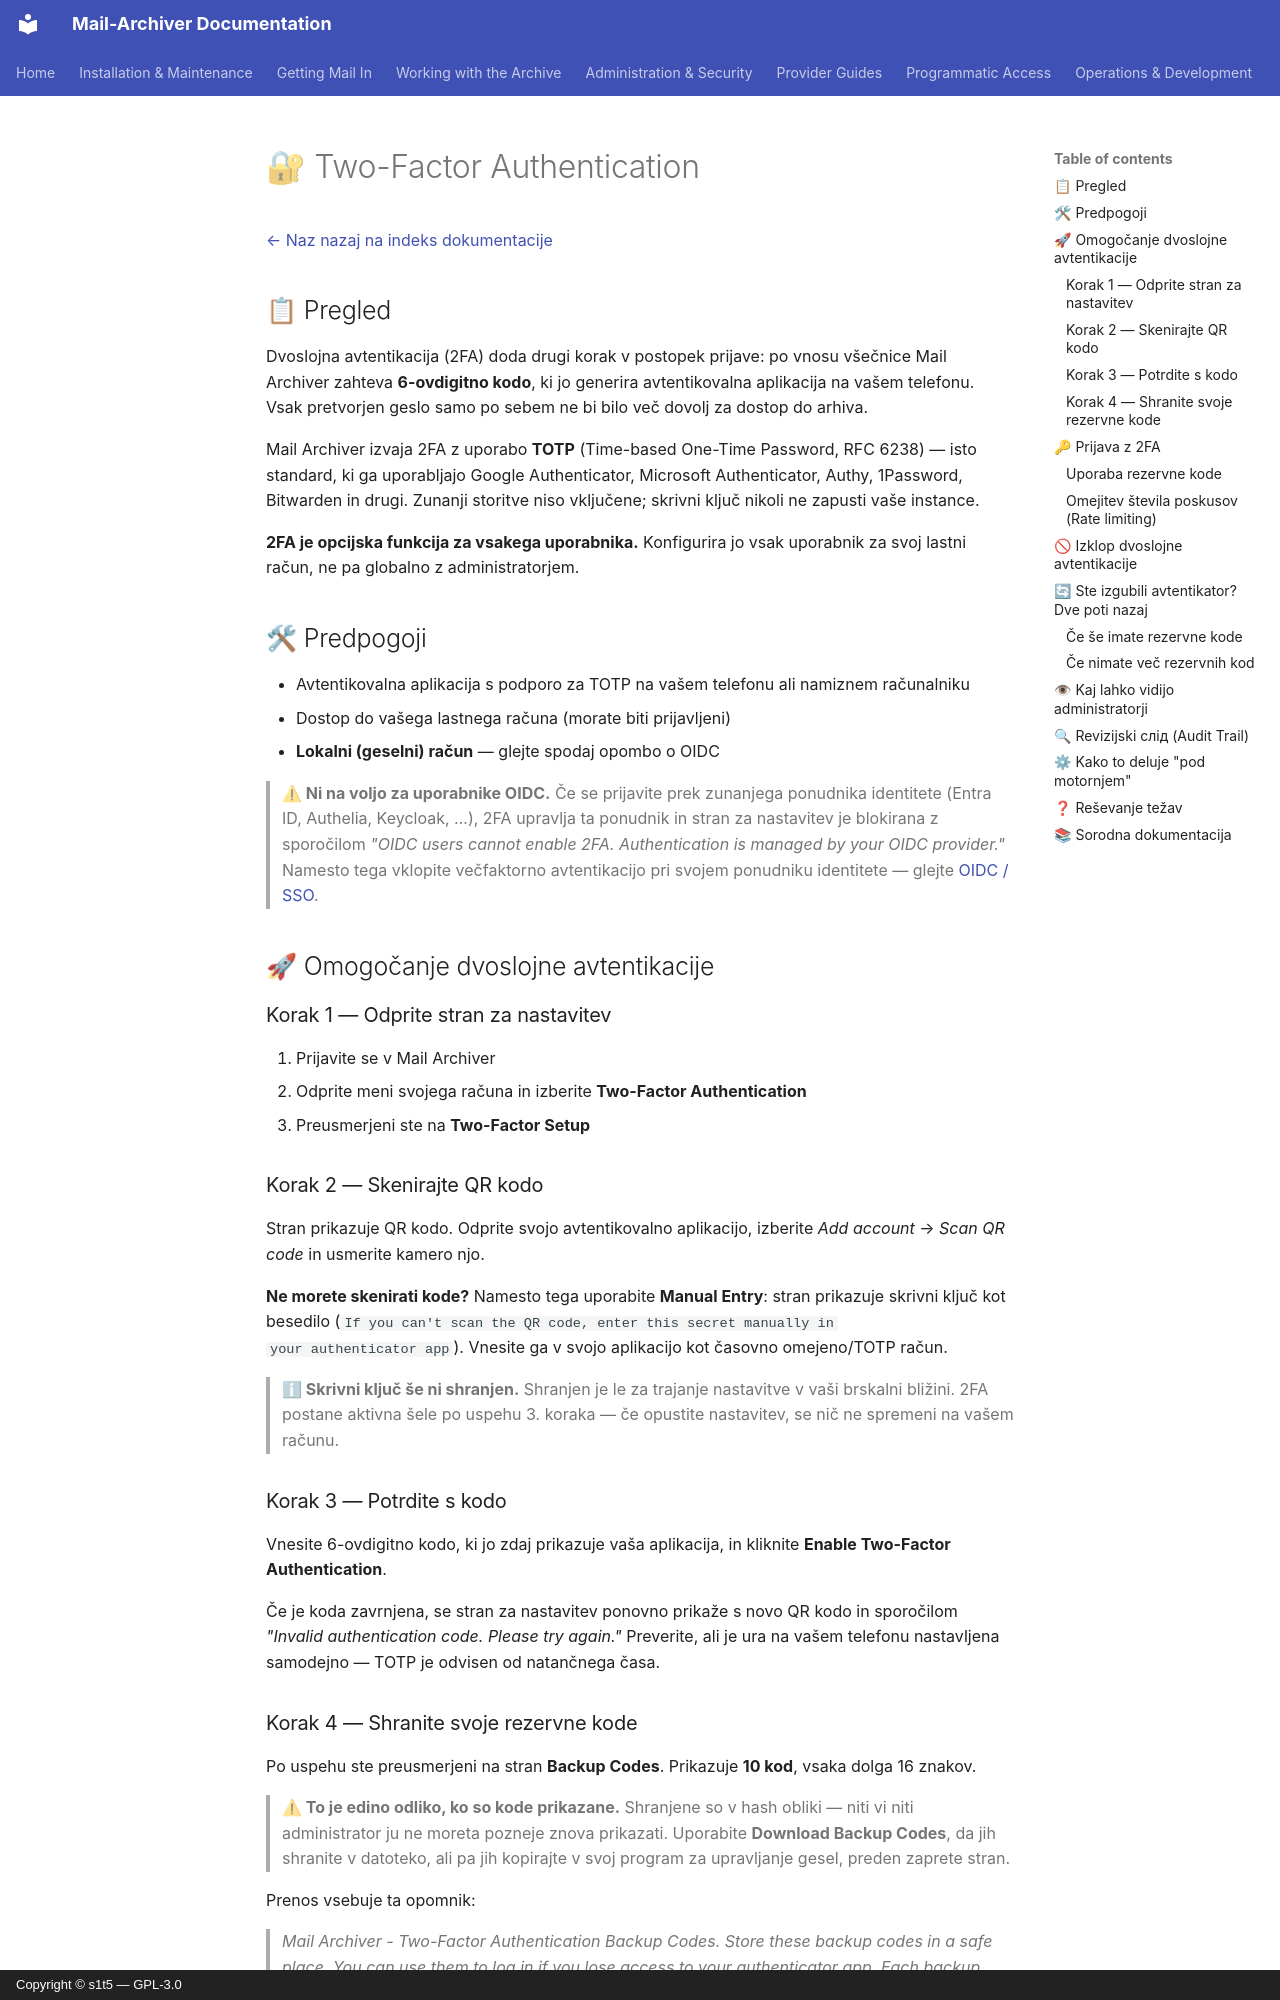

repository: s1t5/mail-archiver · page: TwoFactor.sl/index.html · generator: mkdocs · copyright: Copyright © s1t5 — GPL-3.0

# 🔐 Two-Factor Authentication {#two-factor-authentication}

[← Naz nazaj na indeks dokumentacije](index.md)

## 📋 Pregled {#overview}

Dvoslojna avtentikacija (2FA) doda drugi korak v postopek prijave: po vnosu
všečnice Mail Archiver zahteva **6-ovdigitno kodo**, ki jo generira
avtentikovalna aplikacija na vašem telefonu. Vsak pretvorjen geslo samo po
sebem ne bi bilo več dovolj za dostop do arhiva.

Mail Archiver izvaja 2FA z uporabo **TOTP** (Time-based One-Time Password, RFC
6238) — isto standard, ki ga uporabljajo Google Authenticator, Microsoft
Authenticator, Authy, 1Password, Bitwarden in drugi. Zunanji storitve niso
vključene; skrivni ključ nikoli ne zapusti vaše instance.

**2FA je opcijska funkcija za vsakega uporabnika.** Konfigurira jo vsak uporabnik
za svoj lastni račun, ne pa globalno z administratorjem.

## 🛠 Predpogoji {#prerequisites}

- Avtentikovalna aplikacija s podporo za TOTP na vašem telefonu ali namiznem računalniku
- Dostop do vašega lastnega računa (morate biti prijavljeni)
- **Lokalni (geselni) račun** — glejte spodaj opombo o OIDC

> **⚠ Ni na voljo za uporabnike OIDC.** Če se prijavite prek zunanjega
> ponudnika identitete (Entra ID, Authelia, Keycloak, …), 2FA upravlja ta
> ponudnik in stran za nastavitev je blokirana z sporočilom *"OIDC users cannot
> enable 2FA. Authentication is managed by your OIDC provider."* Namesto tega
> vklopite večfaktorno avtentikacijo pri svojem ponudniku identitete — glejte
> [OIDC / SSO](OIDC_Implementation.md).

## 🚀 Omogočanje dvoslojne avtentikacije {#enabling-two-factor-authentication}

### Korak 1 — Odprite stran za nastavitev {#step-1-open-the-setup-page}

1. Prijavite se v Mail Archiver
2. Odprite meni svojega računa in izberite **Two-Factor Authentication**
3. Preusmerjeni ste na **Two-Factor Setup**

### Korak 2 — Skenirajte QR kodo {#step-2-scan-the-qr-code}

Stran prikazuje QR kodo. Odprite svojo avtentikovalno aplikacijo, izberite *Add account* →
*Scan QR code* in usmerite kamero njo.

**Ne morete skenirati kode?** Namesto tega uporabite **Manual Entry**: stran prikazuje
skrivni ključ kot besedilo (`If you can't scan the QR code, enter this secret manually in
your authenticator app`). Vnesite ga v svojo aplikacijo kot časovno omejeno/TOTP račun.

> **ℹ Skrivni ključ še ni shranjen.** Shranjen je le za trajanje
> nastavitve v vaši brskalni bližini. 2FA postane aktivna šele po uspehu 3. koraka — če
> opustite nastavitev, se nič ne spremeni na vašem računu.

### Korak 3 — Potrdite s kodo {#step-3-confirm-with-a-code}

Vnesite 6-ovdigitno kodo, ki jo zdaj prikazuje vaša aplikacija, in kliknite **Enable Two-Factor
Authentication**.

Če je koda zavrnjena, se stran za nastavitev ponovno prikaže s novo QR kodo in
sporočilom *"Invalid authentication code. Please try again."* Preverite, ali je
ura na vašem telefonu nastavljena samodejno — TOTP je odvisen od natančnega časa.
